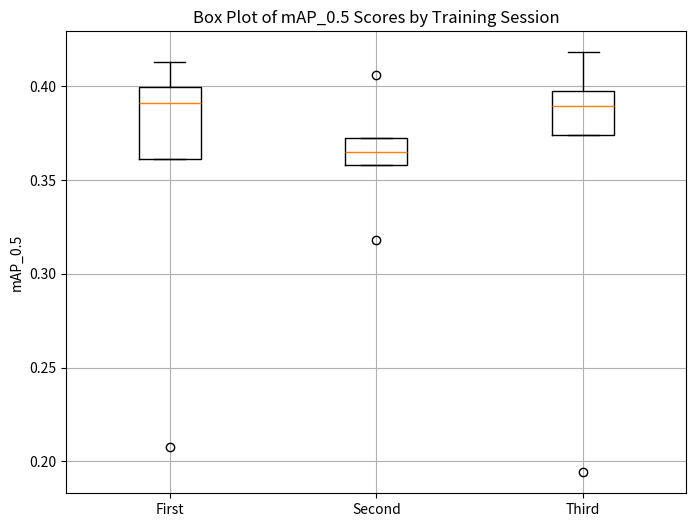

Generate this figure with matplotlib:
# Import pandas and matplotlib
import pandas as pd
import matplotlib.pyplot as plt

# Extract mAP_0.5 values for each training session 
mAP_first = [0.20744, 0.361355, 0.390985, 0.39972, 0.41304]
mAP_second = [0.31796, 0.3581, 0.36494, 0.37245, 0.40601]
mAP_third = [0.19421, 0.374265, 00.38932, 0.39776, 0.41816]

# Plot config
plt.figure(figsize=(8, 6))
plt.boxplot([mAP_first, mAP_second, mAP_third], labels=["First", "Second", "Third"])
plt.ylabel("mAP_0.5")
plt.grid(True, linestyle="-", alpha=1)
plt.title("Box Plot of mAP_0.5 Scores by Training Session")

# Show the plot
plt.show()
